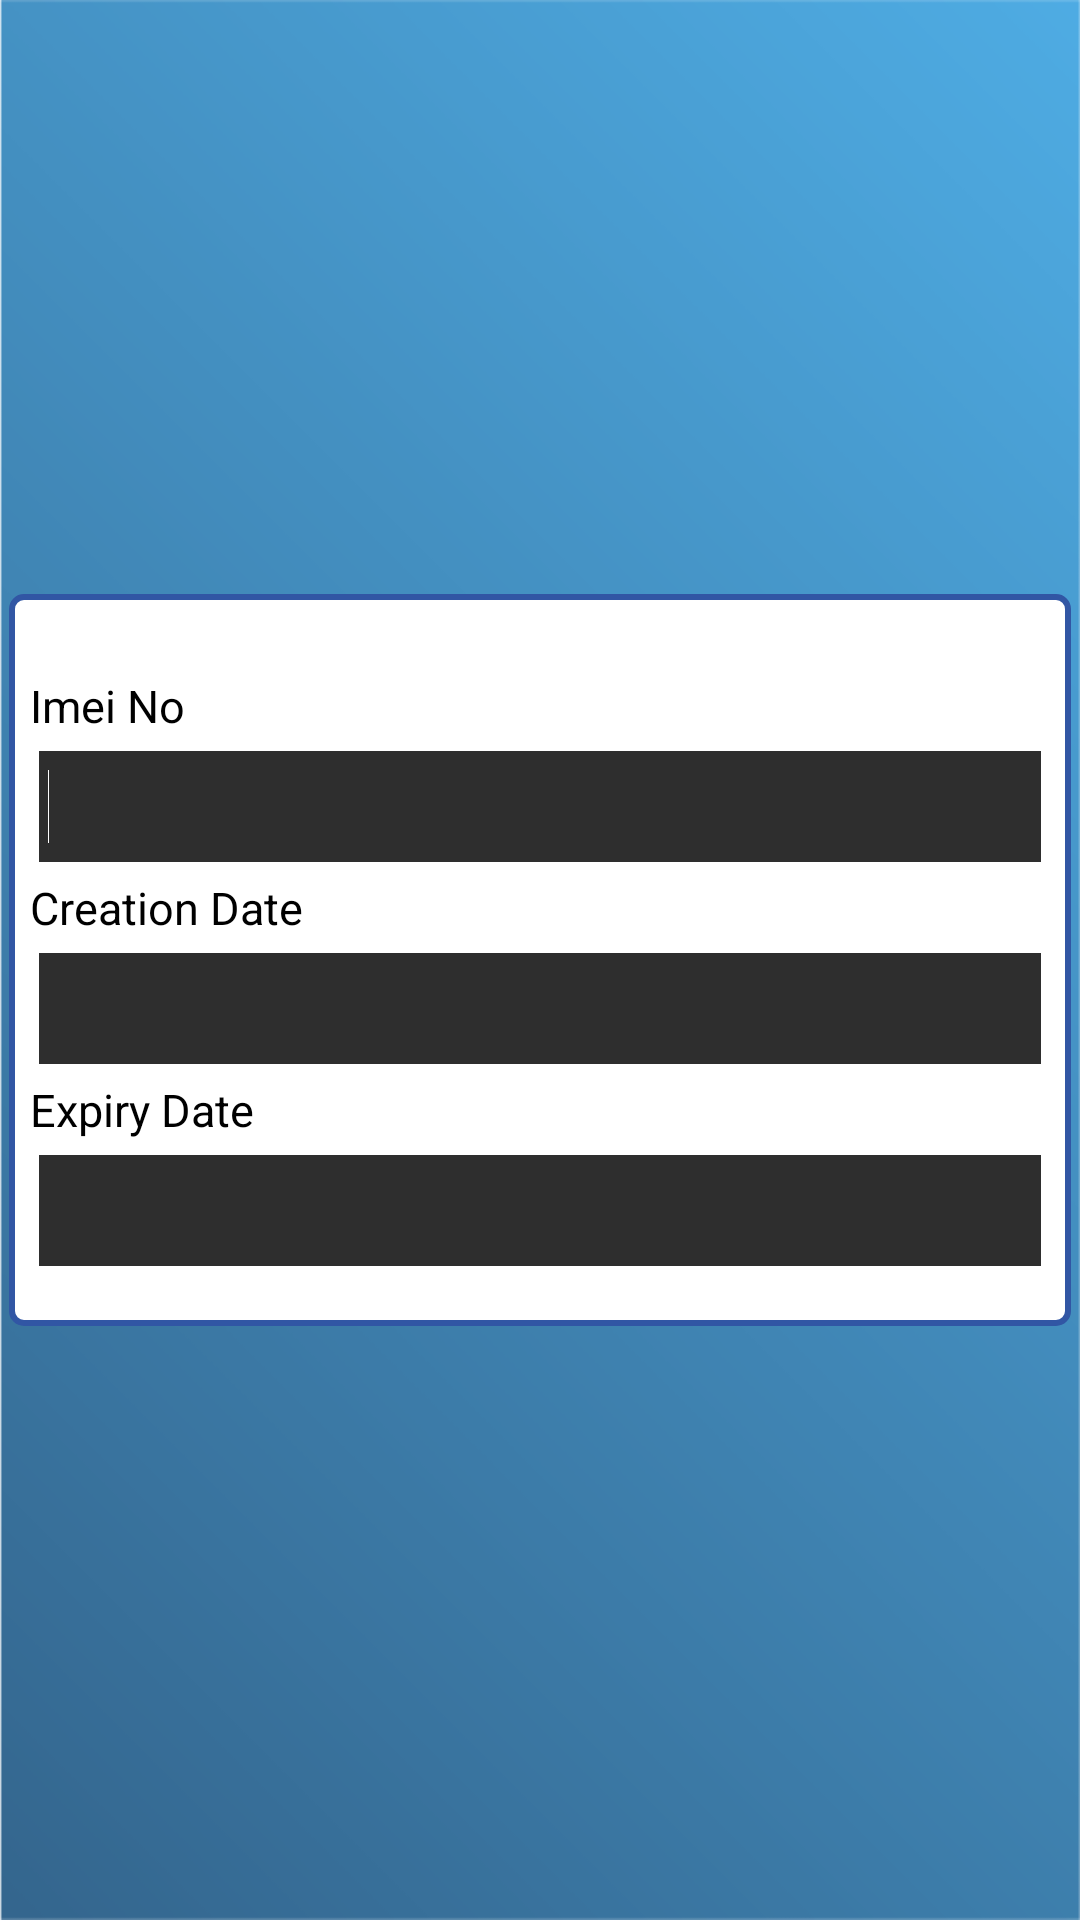

Reconstruct the res/layout file that produces this screen, plus the resources it refers to.
<!-- AndroidManifest.xml: application theme AppTheme -->
<!-- res/layout/activity_setting.xml -->
<LinearLayout xmlns:android="http://schemas.android.com/apk/res/android"
    android:layout_width="match_parent"
    android:layout_height="match_parent"
    android:background="@drawable/mainscreenbg"
    android:gravity="center"
    android:orientation="vertical" >


        <LinearLayout
            android:layout_width="match_parent"
            android:layout_height="wrap_content"
            android:layout_margin="3dp"
            android:background="@drawable/border"
            android:orientation="vertical"
            android:paddingBottom="20dp" >

            <TextView
                android:id="@+id/lblImeiNo"
                android:layout_width="wrap_content"
                android:layout_height="wrap_content"
                android:layout_marginTop="20dp"
                android:text="Imei No"
                android:textColor="@color/black"
                android:textSize="@dimen/text_size" />

            <EditText
                android:id="@+id/txtImeiNo"
                android:layout_width="match_parent"
                android:layout_height="@dimen/button_height"
                android:layout_marginLeft="3dp"
                android:layout_marginRight="3dp"
                android:layout_marginTop="5dp"
                android:background="@color/edit_text_color"
                android:inputType="textNoSuggestions"
                android:padding="3dp"
                android:textColor="@color/white"
                android:textCursorDrawable="@null" >

                <requestFocus />
            </EditText>

            <TextView
                android:id="@+id/lblCreationDate"
                android:layout_width="wrap_content"
                android:layout_height="wrap_content"
                android:layout_marginTop="5dp"
                android:text="Creation Date"
                android:textColor="@color/black"
                android:textSize="@dimen/text_size" />

            <EditText
                android:id="@+id/txtCreationDate"
                android:layout_width="match_parent"
                android:layout_height="@dimen/button_height"
                android:layout_marginLeft="3dp"
                android:layout_marginRight="3dp"
                android:layout_marginTop="5dp"
                android:background="@color/edit_text_color"
                android:inputType="textNoSuggestions"
                android:maxLength="15"
                android:padding="3dp"
                android:textColor="@color/white"
                android:textCursorDrawable="@null" >
            </EditText>

            <TextView
                android:id="@+id/lblExpiryDate"
                android:layout_width="wrap_content"
                android:layout_height="wrap_content"
                android:layout_marginTop="5dp"
                android:text="Expiry Date"
                android:textColor="@color/black"
                android:textSize="@dimen/text_size" />

            <EditText
                android:id="@+id/txtExpiryDate"
                android:layout_width="match_parent"
                android:layout_height="@dimen/button_height"
                android:layout_marginLeft="3dp"
                android:layout_marginRight="3dp"
                android:layout_marginTop="5dp"
                android:background="@color/edit_text_color"
               android:inputType="textNoSuggestions"
                android:maxLength="15"
                android:padding="3dp"
                android:textColor="@color/white"
                android:textCursorDrawable="@null" >
            </EditText>
         
            
           </LinearLayout>
   
</LinearLayout>
<!-- resources referenced by this layout -->
<resources>
  <color name="black">#000000</color>
  <color name="edit_text_color">#2E2E2E</color>
  <color name="white">#FFFFFF</color>
  <dimen name="button_height">60dp</dimen>
  <dimen name="text_size">31dp</dimen>
  <!-- drawable border (drawable-hdpi) -->
  <?xml version="1.0" encoding="utf-8"?>
  <shape xmlns:android="http://schemas.android.com/apk/res/android"> 
      <stroke android:width="2dp" android:color="#3156A4" /> 
      <solid android:color="#ffffff" /> 
      <padding android:left="7dp" android:top="7dp" 
              android:right="7dp" android:bottom="7dp" /> 
      <corners android:radius="4dp" /> 
  </shape>
  <!-- drawable mainscreenbg: png bitmap (drawable-hdpi, 138581 bytes) -->
  <style name="AppTheme" parent="AppBaseTheme">
          
      </style>
  <style name="AppBaseTheme" parent="android:Theme.Light">
          
      </style>
</resources>
